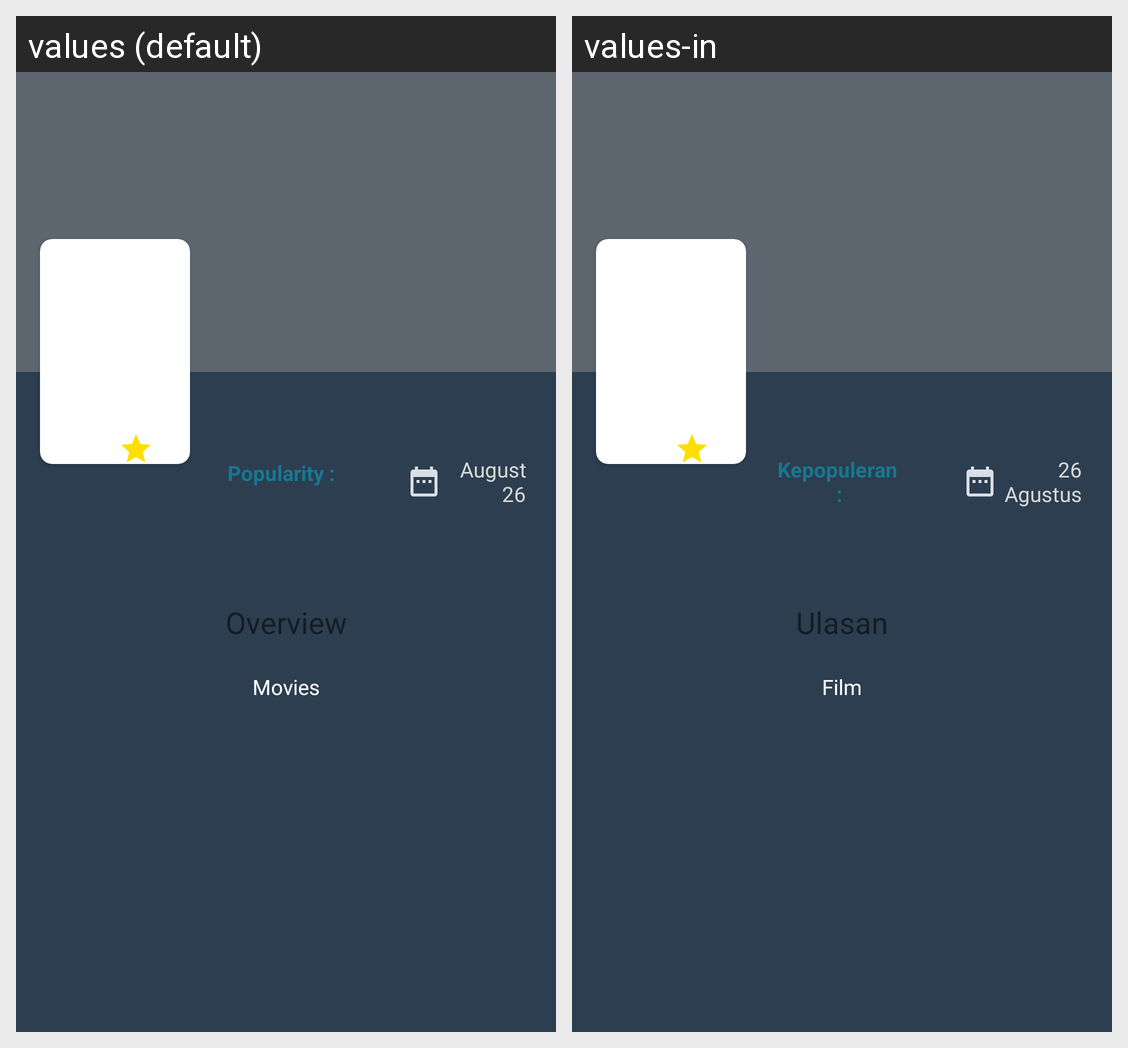

Strings drawn on this Android screen and how each of the app's shown locales translates them:
Android screen res/layout/activity_detail_movie.xml rendered under 2 locales, left to right: values (default), values-in. Device: Nexus 5 (rendered at 1080×1920; each locale shown at half size, 540×960, under a caption strip naming it); theme AppTheme.
Strings drawn on this screen, with the default value and each locale's value (text and hints the layout hard-codes, and strings that could not be matched under every locale, appear in the picture but are not listed):

rate
  values: Rating :
  values-in: Peringkat :

populer
  values: Popularity :
  values-in: Kepopuleran :

month_film1
  values: August 26
  values-in: 26 Agustus

overview
  values: Overview
  values-in: Ulasan

movie
  values: Movies
  values-in: Film
